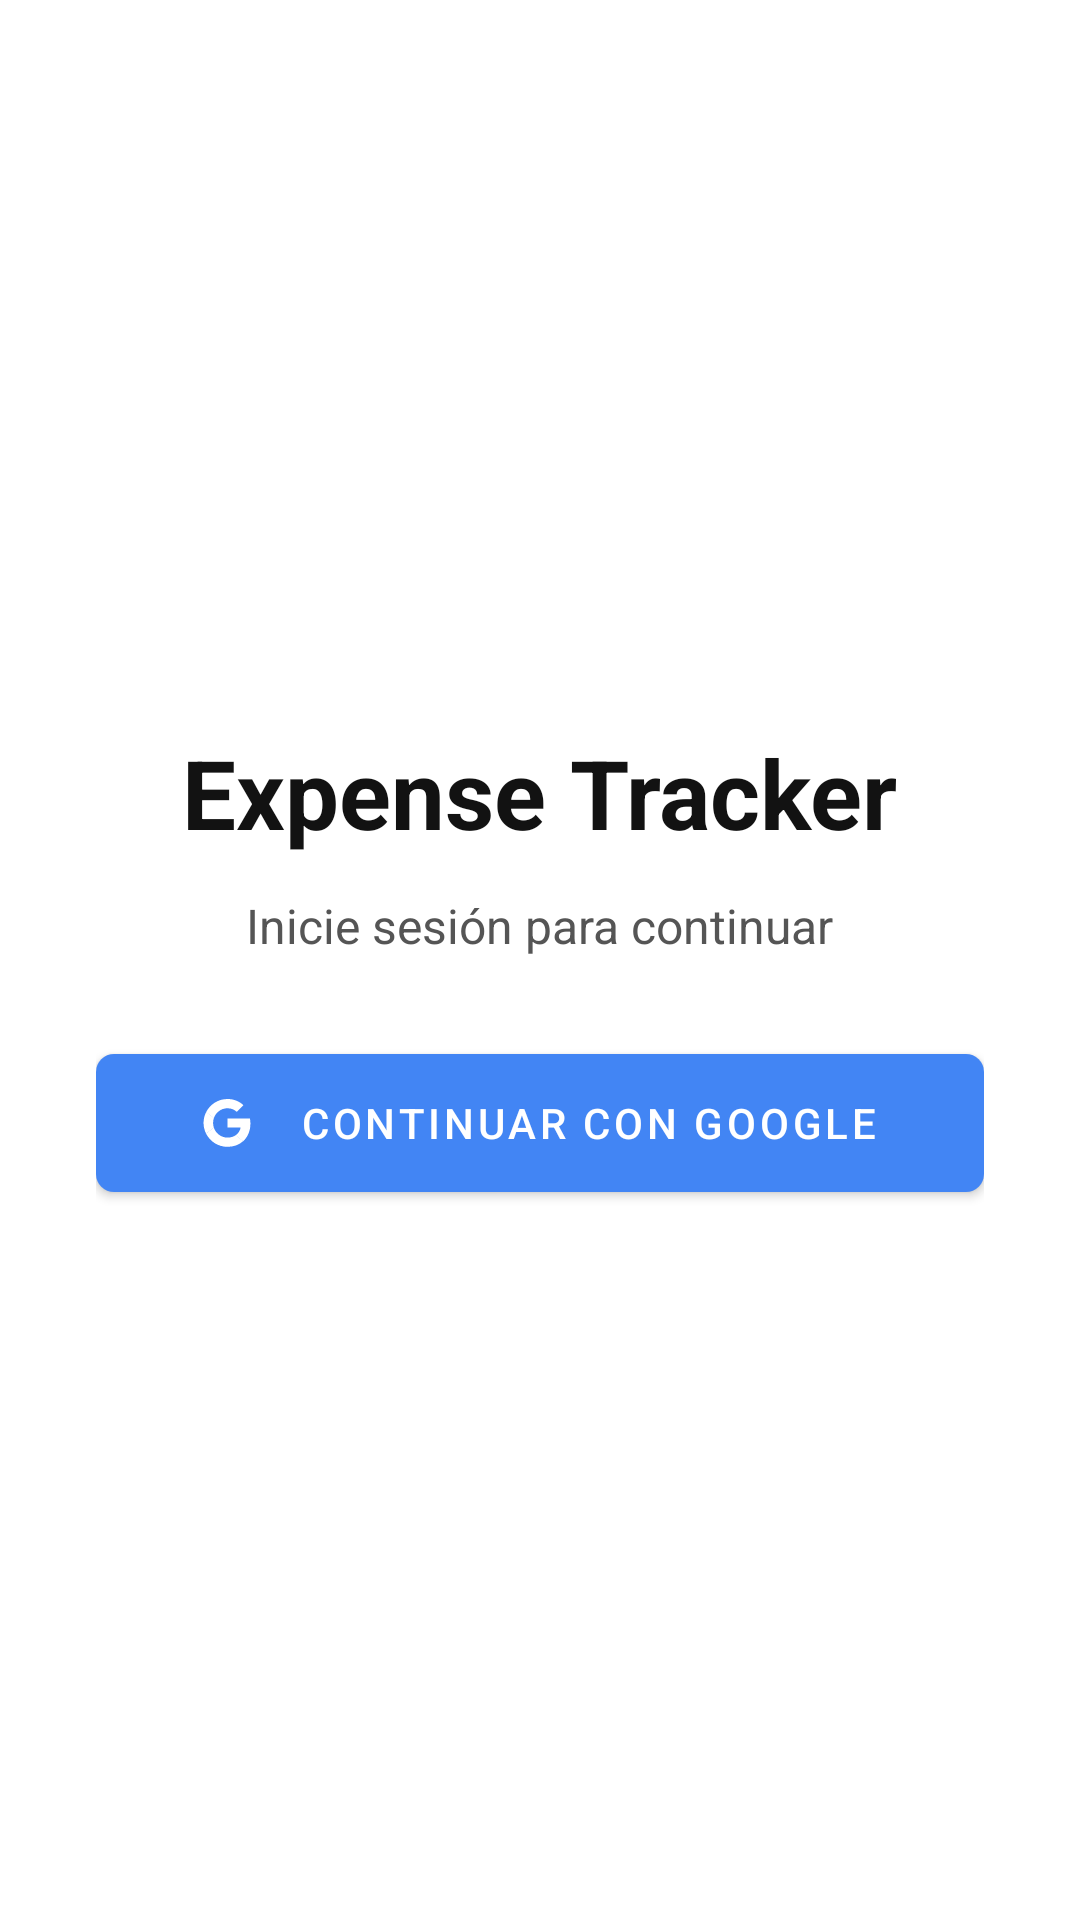

Reconstruct the res/layout file that produces this screen, plus the resources it refers to.
<!-- AndroidManifest.xml: application theme Theme.ExpenseTracker -->
<!-- res/layout/activity_login.xml -->
<?xml version="1.0" encoding="utf-8"?>
<LinearLayout xmlns:android="http://schemas.android.com/apk/res/android"
    xmlns:app="http://schemas.android.com/apk/res-auto"
    xmlns:tools="http://schemas.android.com/tools"
    android:orientation="vertical"
    android:gravity="center"
    android:layout_width="match_parent"
    android:layout_height="match_parent"
    android:padding="32dp"
    tools:context=".LoginActivity">

    <TextView
        android:id="@+id/titleText"
        android:layout_width="wrap_content"
        android:layout_height="wrap_content"
        android:text="Expense Tracker"
        android:textSize="32sp"
        android:textStyle="bold"
        android:layout_marginBottom="12dp"
        style="@style/Title"/>

    <TextView
        android:id="@+id/subtitleText"
        android:layout_width="wrap_content"
        android:layout_height="wrap_content"
        android:text="Inicie sesión para continuar"
        android:textSize="16sp"
        android:textColor="#555555"
        android:layout_marginBottom="32dp" />

    <com.google.android.material.button.MaterialButton
        android:id="@+id/sign_in_button"
        android:layout_width="match_parent"
        android:layout_height="46dp"
        android:elevation="4dp"
        android:insetTop="0dp"
        android:insetBottom="0dp"
        android:text="CONTINUAR CON GOOGLE"
        android:textAllCaps="true"
        android:textColor="#FFFFFF"
        app:backgroundTint="#4285F4"
        app:cornerRadius="6dp"
        app:icon="@drawable/ic_google_logo"
        app:iconTint="#FFFFFF"
        app:iconGravity="textStart"
        app:iconPadding="16dp"
        app:iconSize="16dp" />

</LinearLayout>
<!-- resources referenced by this layout -->
<resources>
  <!-- drawable ic_google_logo (drawable) -->
  <vector xmlns:android="http://schemas.android.com/apk/res/android" android:height="32dp" android:viewportHeight="262" android:viewportWidth="262" android:width="32dp">
        
      <path android:fillColor="#4285F4" android:pathData="M258.88,133.45c0,-10.73 -0.87,-18.57 -2.76,-26.69L133.55,106.76v48.45h71.95c-1.45,12.04 -9.28,30.17 -26.69,42.36l-0.24,1.62 38.76,30.02 2.68,0.27c24.66,-22.77 38.88,-56.28 38.88,-96.03"/>
        
      <path android:fillColor="#34A853" android:pathData="M133.55,261.1c35.25,0 64.84,-11.6 86.45,-31.62l-41.2,-31.91c-11.02,7.69 -25.82,13.06 -45.26,13.06 -34.52,0 -63.82,-22.77 -74.27,-54.25l-1.53,0.13 -40.3,31.19 -0.53,1.47C38.39,231.8 82.49,261.1 133.55,261.1"/>
        
      <path android:fillColor="#FBBC05" android:pathData="M59.28,156.37c-2.76,-8.12 -4.35,-16.83 -4.35,-25.82 0,-8.99 1.6,-17.7 4.21,-25.82l-0.07,-1.73L18.26,71.31l-1.34,0.63C8.08,89.64 3,109.52 3,130.55s5.08,40.9 13.93,58.6l42.36,-32.78"/>
        
      <path android:fillColor="#EB4335" android:pathData="M133.55,50.48c24.51,0 41.05,10.59 50.48,19.44l36.84,-35.97C198.24,12.91 168.8,0 133.55,0 82.49,0 38.39,29.3 16.92,71.95l42.21,32.78c10.59,-31.48 39.89,-54.25 74.41,-54.25"/>
      
  </vector>
  <style name="Title" parent="@android:style/TextAppearance.Medium">
          <item name="android:textSize">24sp</item>
          <item name="android:textColor">@color/colorSurface</item>
          <item name="android:textStyle">bold</item>
          <item name="android:typeface">sans</item>
      </style>
  <style name="Theme.ExpenseTracker" parent="Theme.MaterialComponents.DayNight.NoActionBar">
          <item name="android:forceDarkAllowed" tools:targetApi="q">true</item>
          
          <item name="colorPrimary">@color/purple_500</item>
          <item name="colorPrimaryVariant">@color/purple_700</item>
          <item name="colorOnPrimary">@color/white</item>
          
          <item name="colorSecondary">@color/colorPrimary</item>
          <item name="colorSecondaryVariant">@color/colorPrimary</item>
          <item name="colorOnSecondary">@color/black</item>
  
          
          <item name="android:statusBarColor" tools:targetApi="l">?attr/colorPrimaryVariant</item>
          
  
          <item name="colorBackgroundCards">@color/white</item>
          <item name="colorBorderCards">@color/colorPrimary</item>
  
          <item name="greyBackground">@color/purple_500</item>
          <item name="onGreyBackground">@color/white</item>
          <item name="filtrarPorBg">@color/white</item>
          <item name="fabBgCircle">@color/white</item>
          <item name="deleteRed">@color/delete_red</item>
          <item name="rowsBorder">@color/rowsBorderLight</item>
          <item name="bgwhitegrey">@color/white</item>
          <item name="whiteBlack">@color/background</item>
          <item name="popupbg">@color/white</item>
  
      </style>
  <color name="colorSurface">#121212</color>
  <color name="purple_500">#FF6200EE</color>
  <color name="purple_700">#FF3700B3</color>
  <color name="white">#FFFFFFFF</color>
  <color name="colorPrimary">#BB86FC</color>
  <color name="black">#FF000000</color>
  <color name="delete_red">#841402</color>
  <color name="rowsBorderLight">#969696</color>
  <color name="background">#292929</color>
</resources>
